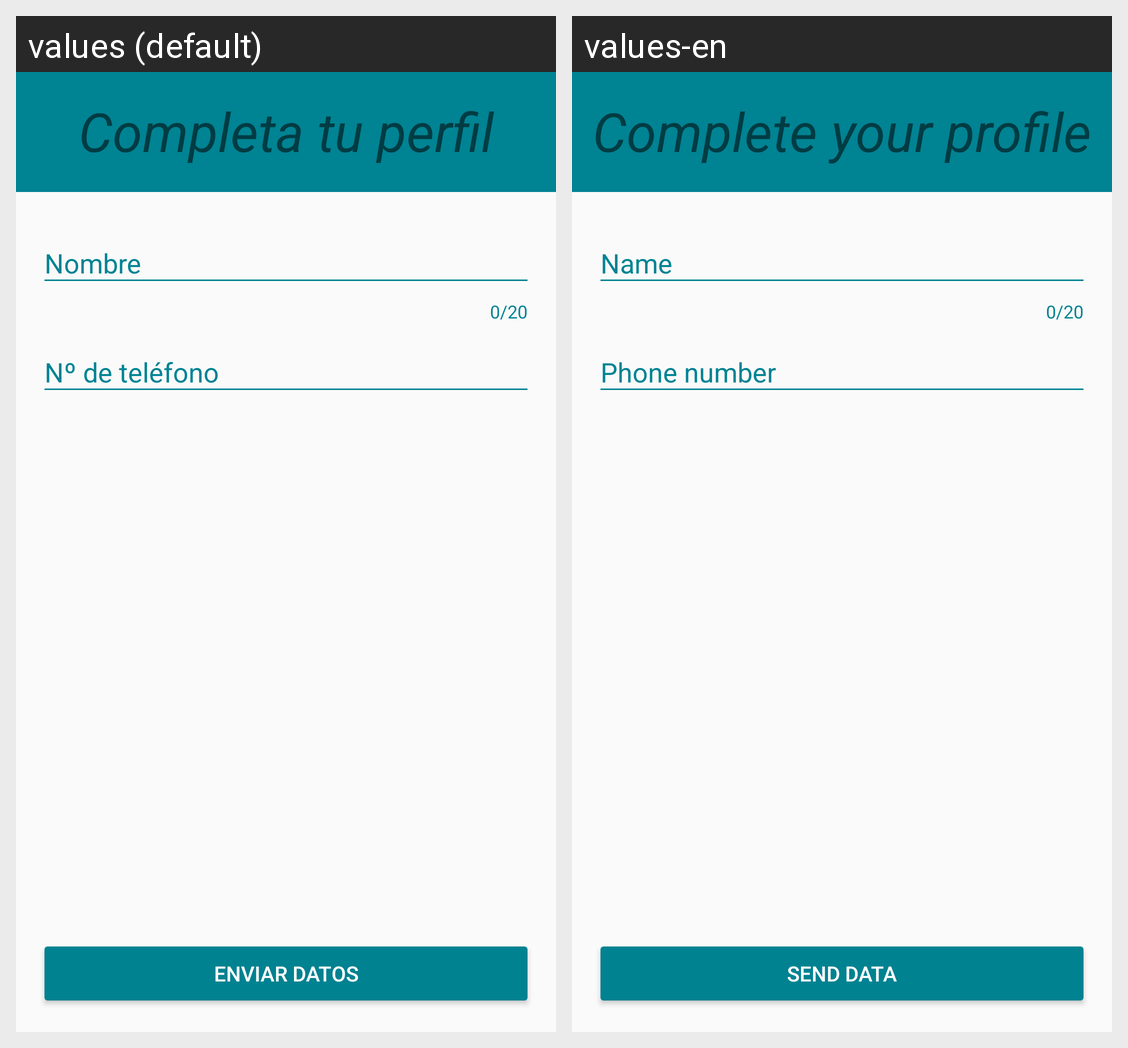

This grid shows one Android layout under two languages. Give, for every string resource on the screen, its name, the default text and each shown locale's text.
Android screen res/layout/completa_perfil.xml rendered under 2 locales, left to right: values (default), values-en. Device: Nexus 5 (rendered at 1080×1920; each locale shown at half size, 540×960, under a caption strip naming it); theme AppTheme.
Strings drawn on this screen, with the default value and each locale's value (text and hints the layout hard-codes, and strings that could not be matched under every locale, appear in the picture but are not listed):

TextView_completa
  values: Completa tu perfil
  values-en: Complete your profile

enviar_datos
  values: enviar datos
  values-en: Send Data
